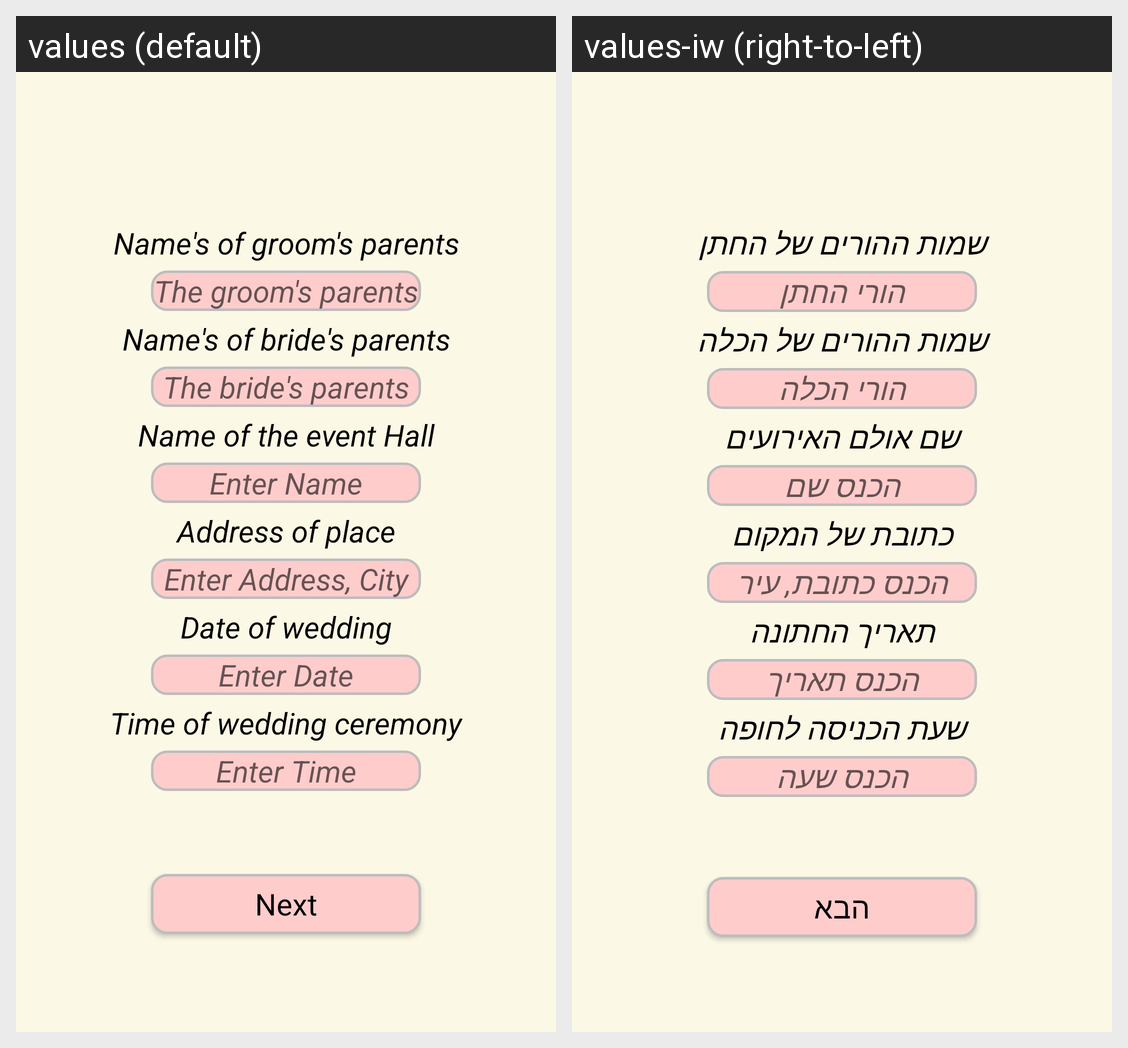

Translations of the strings shown on this Android screen, per locale in the grid:
Android screen res/layout/second_activity.xml rendered under 2 locales, left to right: values (default), values-iw (right-to-left). Device: Nexus 5 (rendered at 1080×1920; each locale shown at half size, 540×960, under a caption strip naming it); theme AppTheme.
Strings drawn on this screen, with the default value and each locale's value (text and hints the layout hard-codes, and strings that could not be matched under every locale, appear in the picture but are not listed):

txt_grooms_parents
  values: Name's of groom's parents
  values-iw: שמות ההורים של החתן

edit_text_grooms_parents
  values: The groom's parents
  values-iw: הורי החתן

txt_brides_parents
  values: Name's of bride's parents
  values-iw: שמות ההורים של הכלה

edit_text_brides_parents
  values: The bride's parents
  values-iw: הורי הכלה

txt_name_event_hall
  values: Name of the event Hall
  values-iw: שם אולם האירועים

edit_text_name_of_hall
  values: Enter Name
  values-iw: הכנס שם

txt_address
  values: Address of place
  values-iw: כתובת של המקום

edit_text_address
  values: Enter Address, City
  values-iw: הכנס כתובת, עיר

txt_date
  values: Date of wedding
  values-iw: תאריך החתונה

edit_text_date
  values: Enter Date
  values-iw: הכנס תאריך

txt_time
  values: Time of wedding ceremony
  values-iw: שעת הכניסה לחופה

edit_text_time
  values: Enter Time
  values-iw: הכנס שעה

next_screen2
  values: Next
  values-iw: הבא
